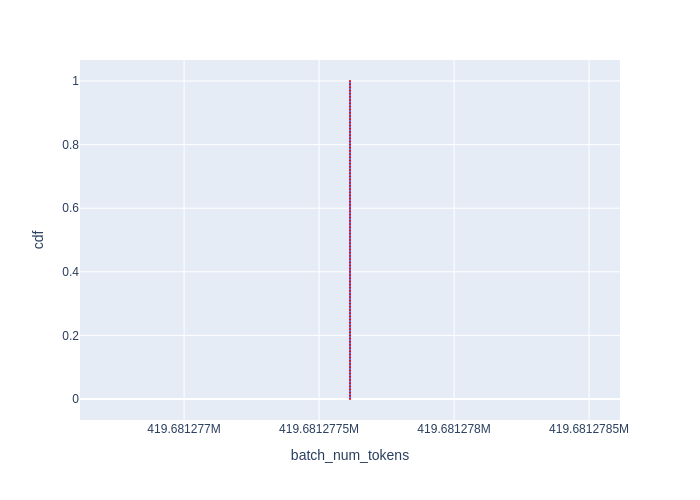

The table this chart was drawn from, first rows:
cdf, batch_num_tokens
0.0, 419681278
0.01, 419681278
0.02, 419681278
0.03, 419681278
0.04, 419681278
0.05, 419681278
0.06, 419681278
0.07, 419681278
0.08, 419681278
0.09, 419681278
0.1, 419681278
0.11, 419681278
0.12, 419681278
0.13, 419681278
0.14, 419681278
0.15, 419681278
0.16, 419681278
0.17, 419681278
0.18, 419681278
0.19, 419681278
0.2, 419681278
0.21, 419681278
0.22, 419681278
0.23, 419681278
0.24, 419681278
0.25, 419681278
0.26, 419681278
0.27, 419681278
0.28, 419681278
0.29, 419681278
0.3, 419681278
0.31, 419681278
0.32, 419681278
0.33, 419681278
0.34, 419681278
0.35, 419681278
0.36, 419681278
0.37, 419681278
0.38, 419681278
0.39, 419681278
0.4, 419681278
0.41, 419681278
0.42, 419681278
0.43, 419681278
0.44, 419681278
0.45, 419681278
0.46, 419681278
0.47, 419681278
0.48, 419681278
0.49, 419681278
0.5, 419681278
0.51, 419681278
0.52, 419681278
0.53, 419681278
0.54, 419681278
0.55, 419681278
0.56, 419681278
0.57, 419681278
0.58, 419681278
0.59, 419681278
... 41 more rows
